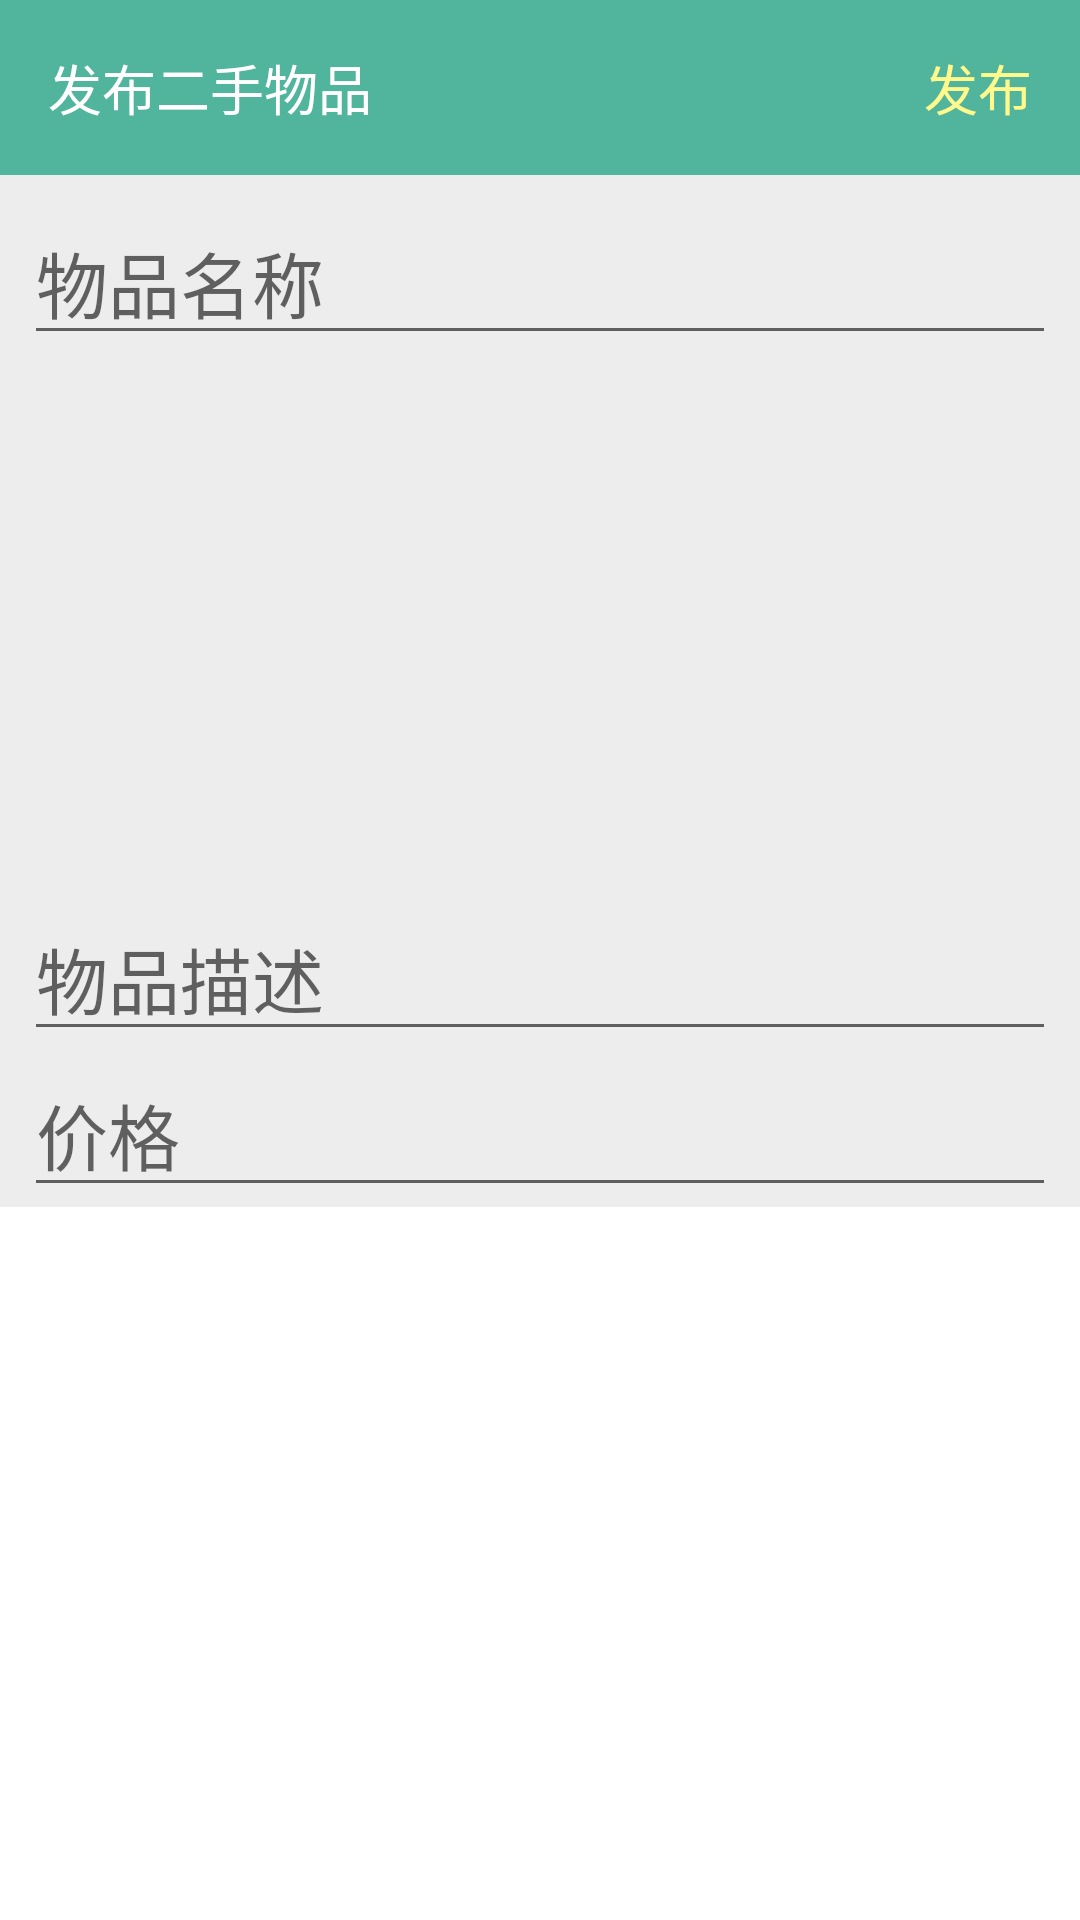

Write the Android layout XML for this screen, with the resource values it uses.
<!-- AndroidManifest.xml: application theme Theme.Design.Light.NoActionBar -->
<!-- res/layout/fragment_good_edit.xml -->
<?xml version="1.0" encoding="utf-8"?>
<FrameLayout xmlns:android="http://schemas.android.com/apk/res/android"
    xmlns:app="http://schemas.android.com/apk/res-auto"
    xmlns:tools="http://schemas.android.com/tools"
    android:layout_width="match_parent"
    android:layout_height="match_parent"
    android:background="@color/color_white"
    tools:context=".view.fragment.FragmentTalkEdit">

    <androidx.constraintlayout.widget.ConstraintLayout
        android:layout_width="match_parent"
        android:layout_height="match_parent">

        <LinearLayout
            android:id="@+id/linearLayout5"
            android:layout_width="match_parent"
            android:layout_height="wrap_content"
            android:orientation="horizontal"
            app:layout_constraintEnd_toEndOf="parent"
            app:layout_constraintStart_toStartOf="parent"
            app:layout_constraintTop_toTopOf="parent">

            <androidx.constraintlayout.widget.ConstraintLayout
                android:layout_width="match_parent"
                android:layout_height="match_parent"
                android:background="@color/appbar_color">

                <TextView
                    android:id="@+id/tv_title"
                    android:layout_width="wrap_content"
                    android:layout_height="wrap_content"
                    android:layout_marginStart="16dp"
                    android:layout_marginTop="16dp"
                    android:layout_marginBottom="16dp"
                    android:text="发布二手物品"
                    android:textColor="#ffffff"
                    android:textSize="18sp"
                    app:layout_constraintBottom_toBottomOf="parent"
                    app:layout_constraintStart_toStartOf="parent"
                    app:layout_constraintTop_toTopOf="parent" />

                <TextView
                    android:id="@+id/textViewSend"
                    android:layout_width="wrap_content"
                    android:layout_height="wrap_content"
                    android:layout_marginTop="16dp"
                    android:layout_marginEnd="16dp"
                    android:layout_marginBottom="16dp"
                    android:text="发布"
                    android:textColor="@color/yellow_button_color"
                    android:textSize="18sp"
                    app:layout_constraintBottom_toBottomOf="parent"
                    app:layout_constraintEnd_toEndOf="parent"
                    app:layout_constraintTop_toTopOf="parent" />
            </androidx.constraintlayout.widget.ConstraintLayout>
        </LinearLayout>

        <ScrollView
            android:id="@+id/scrollView2"
            android:layout_width="0dp"
            android:layout_height="0dp"
            app:layout_constraintBottom_toBottomOf="parent"
            app:layout_constraintEnd_toEndOf="parent"
            app:layout_constraintStart_toStartOf="parent"
            app:layout_constraintTop_toBottomOf="@+id/linearLayout5">

            <LinearLayout
                android:layout_width="match_parent"
                android:layout_height="wrap_content"
                android:orientation="vertical">

                <androidx.constraintlayout.widget.ConstraintLayout
                    android:layout_width="match_parent"
                    android:layout_height="match_parent"
                    android:background="@color/colorGray">

                    <EditText
                        android:id="@+id/et_good_price"
                        android:layout_width="0dp"
                        android:layout_height="wrap_content"
                        android:layout_marginStart="8dp"
                        android:layout_marginEnd="8dp"
                        android:ems="10"
                        android:hint="价格"
                        android:inputType="textMultiLine"
                        android:maxLines="4"
                        android:singleLine="false"
                        android:textSize="24sp"
                        app:layout_constraintBottom_toBottomOf="parent"
                        app:layout_constraintEnd_toEndOf="parent"
                        app:layout_constraintStart_toStartOf="parent"
                        app:layout_constraintTop_toBottomOf="@+id/et_good_describe" />

                    <EditText
                        android:id="@+id/et_good_describe"
                        android:layout_width="0dp"
                        android:layout_height="wrap_content"
                        android:layout_marginStart="8dp"
                        android:layout_marginEnd="8dp"
                        android:ems="10"
                        android:hint="物品描述"
                        android:inputType="textMultiLine"
                        android:maxLines="4"
                        android:singleLine="false"
                        android:textSize="24sp"
                        app:layout_constraintBottom_toBottomOf="parent"
                        app:layout_constraintEnd_toEndOf="parent"
                        app:layout_constraintStart_toStartOf="parent"
                        app:layout_constraintTop_toBottomOf="@+id/imageViewPic" />

                    <EditText
                        android:id="@+id/et_good_name"
                        android:layout_width="0dp"
                        android:layout_height="wrap_content"
                        android:layout_marginStart="8dp"
                        android:layout_marginTop="8dp"
                        android:layout_marginEnd="8dp"
                        android:ems="10"
                        android:hint="物品名称"
                        android:inputType="textMultiLine"
                        android:maxLines="4"
                        android:singleLine="false"
                        android:textSize="24sp"
                        app:layout_constraintEnd_toEndOf="parent"
                        app:layout_constraintStart_toStartOf="parent"
                        app:layout_constraintTop_toTopOf="parent" />

                    <ImageView
                        android:id="@+id/imageViewPic"
                        android:layout_width="120dp"
                        android:layout_height="120dp"
                        android:layout_marginStart="8dp"
                        android:layout_marginTop="8dp"
                        android:src="@drawable/ic_add_pic"
                        app:layout_constraintStart_toStartOf="parent"
                        app:layout_constraintTop_toBottomOf="@+id/et_good_name"
                        app:srcCompat="@drawable/ic_add_pic" />

                    <ProgressBar
                        android:id="@+id/progressBar"
                        style="?android:attr/progressBarStyle"
                        android:layout_width="wrap_content"
                        android:layout_height="wrap_content"
                        android:layout_marginStart="24dp"
                        android:progressTint="@color/colorLightRed"
                        android:visibility="gone"
                        app:layout_constraintBottom_toBottomOf="@+id/imageViewPic"
                        app:layout_constraintStart_toEndOf="@+id/imageViewPic"
                        app:layout_constraintTop_toTopOf="@+id/imageViewPic" />

                </androidx.constraintlayout.widget.ConstraintLayout>
            </LinearLayout>
        </ScrollView>
    </androidx.constraintlayout.widget.ConstraintLayout>

</FrameLayout>
<!-- resources referenced by this layout -->
<resources>
  <color name="appbar_color">#51B49D</color>
  <color name="colorGray">#EDEDED</color>
  <color name="colorLightRed">#F59678</color>
  <color name="color_white">#FFFFFF</color>
  <color name="yellow_button_color">#fff98c</color>
</resources>
